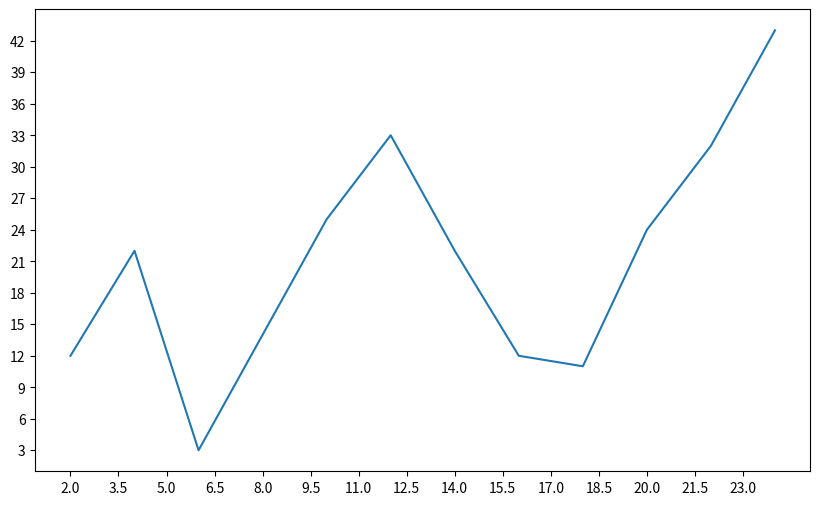

The script that saved this image:
import matplotlib.pyplot as plt

# import matplotlib as plt

x = range(2, 26, 2)
y = [12, 22, 3, 14, 25, 33, 22, 12, 11, 24, 32, 43]

# 设置图片大小
plt.figure(figsize=(10, 6), dpi = 60)
# 设置x轴的刻度
xtick = [i/2 for i in range(4, 49)]
# 刻度太密集时，可以通过步长进行调整
plt.xticks(xtick[::3])
# 设置y轴刻度
plt.yticks(range(min(y), max(y)+2)[::3])
# 绘图
plt.plot(x, y)
# 保存
plt.savefig("./t1.svg")
# 展示图形
plt.show()
